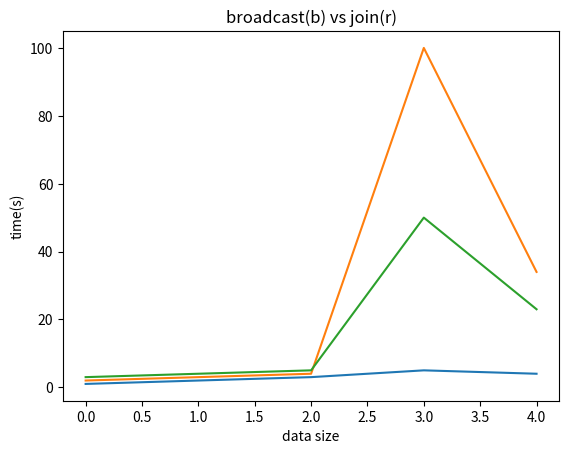

Write Python code to recreate this figure. (Note: this script raises an exception after producing the figure.)
import numpy as np
import matplotlib.pyplot as plt

# plt.axis([0, 100, 0, 1])
# plt.ion()

# for i in range(100):
#     y = np.random.random()
#     plt.scatter(i, y)
#     plt.pause(0.1)


# fig,ax=plt.subplots()
# y1=[]
# for i in range(50):
#     y1.append(i)
#     ax.cla()
#     ax.bar(y1,label='test',height=y1,width=0.3)
#     ax.legend()
#     plt.pause(0.3)

x1 = [1, 2, 3, 4, 5, 6, 7, 8, 9, 10, 11, 12, 13]
y1=[30,31,31,32,33,35,35,40,47,62,99,186,480]

x2 = [1, 2, 3, 4, 5, 6, 7, 8, 9, 10, 11, 12, 13, 14]
y2=[32,32,32,33,34,34,34,34,38,43,54,69,116,271]

x3 = [1, 2, 3, 4, 5, 6, 7, 8, 9, 10]
y3=[30,31,31,32,33,35,35,40,47,62]

x4 = [1, 2, 3, 4, 5, 6, 7, 8, 9, 10]
y4=[32,32,32,33,34,34,34,34,38,43]
group_labels = ['64k', '128k','256k','512k','1024k','2048k','4096k','8M','16M','32M','64M','128M','256M','512M']
plt.title('broadcast(b) vs join(r)')
plt.xlabel('data size')
plt.ylabel('time(s)')

#plt.plot(x1, y1,'r', label='broadcast')
#plt.plot(x2, y2,'b',label='join')
#plt.xticks(x1, group_labels, rotation=0)

# plt.plot(x3, y3,'r', label='broadcast')
# plt.plot(x4, y4,'b',label='join')
# plt.xticks(x3, group_labels, rotation=0)
plt.plot([[1,2,3],[2,3,4],[3,4,5],[5,100,50],[4,34,23]])
for label in ax1.get_xticklabels():
    label.set_visible(False)
for label in ax1.get_xticklabels()[::(5%5)]:
    label.set_visible(True)
# plt.legend(bbox_to_anchor=[0.3, 1])
plt.grid()
plt.show()
x = range(100)
print(x[::2])
print(x[::3])
print(x[10:40:6])


# 时间格式转换
# time = data[i]['time']
# _timestamp = time.mktime(time.strptime(a,"%Y-%m-%d %H:%M:%S"))
# timeTuple = time.localtime(_timestamp)
# otherTime = time.strftime("%H:%M:%S", timeTuple)

